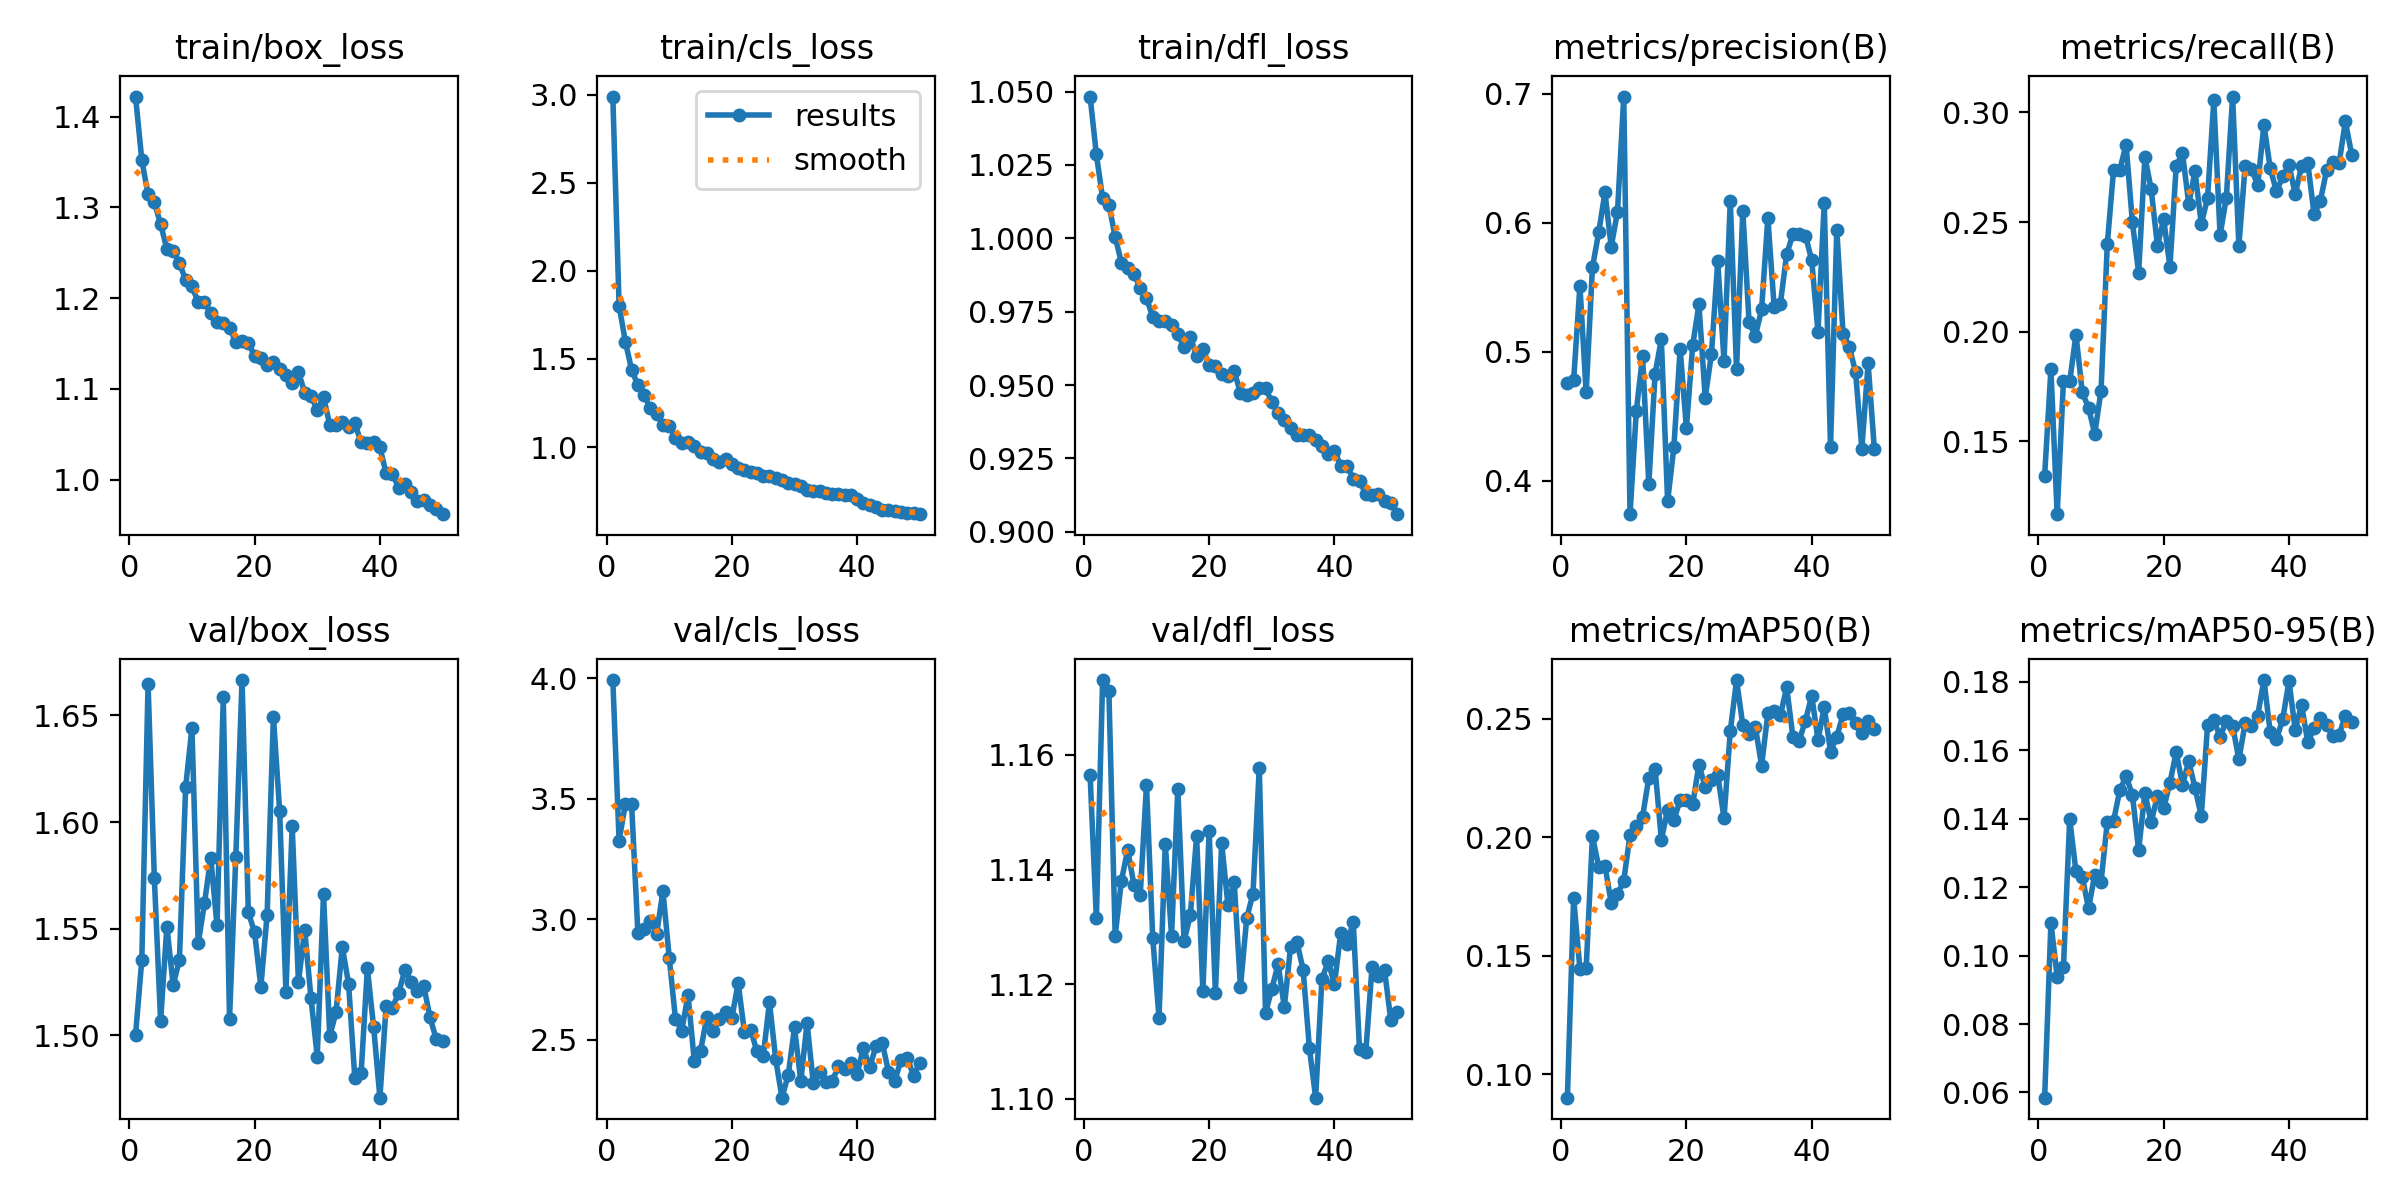

Data behind this chart, as committed beside it:
epoch, time, train/box_loss, train/cls_loss, train/dfl_loss, metrics/precision(B), metrics/recall(B), metrics/mAP50(B), metrics/mAP50-95(B), val/box_loss, val/cls_loss, val/dfl_loss, lr/pg0, lr/pg1, lr/pg2
1, 676.1, 1.422, 2.989, 1.048, 0.4756, 0.1344, 0.0901, 0.05848, 1.5, 3.993, 1.157, 0.0001444, 0.0001444, 0.0001444
2, 1306, 1.352, 1.803, 1.029, 0.4779, 0.1828, 0.1741, 0.1095, 1.535, 3.326, 1.131, 0.0002836, 0.0002836, 0.0002836
3, 1965, 1.314, 1.598, 1.014, 0.5512, 0.1168, 0.1445, 0.09382, 1.665, 3.479, 1.173, 0.0004172, 0.0004172, 0.0004172
4, 2672, 1.306, 1.439, 1.011, 0.4685, 0.1774, 0.1446, 0.09661, 1.574, 3.477, 1.171, 0.0004092, 0.0004092, 0.0004092
5, 3371, 1.281, 1.351, 1.001, 0.5654, 0.1773, 0.2004, 0.1398, 1.507, 2.945, 1.128, 0.0004005, 0.0004005, 0.0004005
6, 4096, 1.254, 1.293, 0.9917, 0.5926, 0.1987, 0.1875, 0.1246, 1.551, 2.961, 1.138, 0.0003919, 0.0003919, 0.0003919
7, 4832, 1.252, 1.221, 0.9899, 0.6235, 0.1724, 0.1879, 0.123, 1.524, 2.995, 1.143, 0.0003833, 0.0003833, 0.0003833
8, 5582, 1.239, 1.19, 0.9878, 0.5815, 0.1653, 0.1722, 0.1138, 1.535, 2.94, 1.137, 0.0003747, 0.0003747, 0.0003747
9, 6296, 1.22, 1.125, 0.9832, 0.6087, 0.1535, 0.1758, 0.1236, 1.617, 3.117, 1.136, 0.0003661, 0.0003661, 0.0003661
10, 7024, 1.213, 1.118, 0.9797, 0.6979, 0.1731, 0.1817, 0.1214, 1.644, 2.841, 1.155, 0.0003575, 0.0003575, 0.0003575
11, 7711, 1.195, 1.054, 0.9732, 0.3741, 0.2399, 0.2009, 0.1391, 1.543, 2.586, 1.128, 0.0003489, 0.0003489, 0.0003489
12, 8426, 1.196, 1.025, 0.9718, 0.4538, 0.2739, 0.2047, 0.1393, 1.562, 2.538, 1.114, 0.0003403, 0.0003403, 0.0003403
13, 9094, 1.183, 1.026, 0.9719, 0.4966, 0.274, 0.2086, 0.1483, 1.583, 2.686, 1.144, 0.0003316, 0.0003316, 0.0003316
14, 9747, 1.173, 1.007, 0.9704, 0.3975, 0.2853, 0.225, 0.1524, 1.552, 2.414, 1.128, 0.000323, 0.000323, 0.000323
15, 10415, 1.172, 0.971, 0.9672, 0.4831, 0.2501, 0.2288, 0.147, 1.658, 2.453, 1.154, 0.0003144, 0.0003144, 0.0003144
16, 11080, 1.167, 0.9637, 0.9629, 0.5096, 0.2269, 0.1989, 0.1308, 1.508, 2.594, 1.127, 0.0003058, 0.0003058, 0.0003058
17, 11739, 1.152, 0.9305, 0.9663, 0.3841, 0.2797, 0.2115, 0.1475, 1.584, 2.537, 1.132, 0.0002972, 0.0002972, 0.0002972
18, 12395, 1.153, 0.9175, 0.9599, 0.4261, 0.2651, 0.2074, 0.139, 1.667, 2.585, 1.146, 0.0002886, 0.0002886, 0.0002886
19, 13044, 1.15, 0.9296, 0.9624, 0.5023, 0.2392, 0.2155, 0.1465, 1.558, 2.615, 1.119, 0.00028, 0.00028, 0.00028
20, 13690, 1.137, 0.9016, 0.9569, 0.4408, 0.2513, 0.2155, 0.143, 1.548, 2.59, 1.147, 0.0002714, 0.0002714, 0.0002714
21, 14337, 1.134, 0.8783, 0.9564, 0.5051, 0.2296, 0.214, 0.1505, 1.523, 2.735, 1.119, 0.0002627, 0.0002627, 0.0002627
22, 14990, 1.126, 0.8686, 0.9536, 0.5367, 0.2757, 0.2305, 0.1594, 1.556, 2.533, 1.145, 0.0002541, 0.0002541, 0.0002541
23, 15689, 1.13, 0.8578, 0.953, 0.4644, 0.2814, 0.2211, 0.1499, 1.649, 2.542, 1.134, 0.0002455, 0.0002455, 0.0002455
24, 16453, 1.121, 0.8531, 0.9547, 0.4986, 0.2582, 0.224, 0.1568, 1.605, 2.452, 1.138, 0.0002369, 0.0002369, 0.0002369
25, 17204, 1.115, 0.8356, 0.9473, 0.5704, 0.2732, 0.2262, 0.149, 1.52, 2.431, 1.119, 0.0002283, 0.0002283, 0.0002283
26, 17964, 1.106, 0.8379, 0.9468, 0.4928, 0.2491, 0.208, 0.1407, 1.598, 2.656, 1.132, 0.0002197, 0.0002197, 0.0002197
27, 18666, 1.119, 0.8217, 0.9473, 0.6172, 0.261, 0.2446, 0.1672, 1.525, 2.418, 1.136, 0.0002111, 0.0002111, 0.0002111
28, 19409, 1.096, 0.8151, 0.9491, 0.4865, 0.3055, 0.2662, 0.1689, 1.549, 2.259, 1.158, 0.0002024, 0.0002024, 0.0002024
29, 20043, 1.092, 0.7933, 0.949, 0.6093, 0.244, 0.2472, 0.1638, 1.518, 2.354, 1.115, 0.0001938, 0.0001938, 0.0001938
30, 20623, 1.077, 0.7882, 0.9441, 0.5229, 0.2612, 0.2436, 0.1686, 1.49, 2.551, 1.119, 0.0001852, 0.0001852, 0.0001852
31, 21210, 1.091, 0.7816, 0.9406, 0.5123, 0.3073, 0.2465, 0.1672, 1.566, 2.327, 1.123, 0.0001766, 0.0001766, 0.0001766
32, 21848, 1.06, 0.7576, 0.938, 0.5328, 0.2392, 0.2301, 0.1573, 1.5, 2.57, 1.116, 0.000168, 0.000168, 0.000168
33, 22498, 1.06, 0.7531, 0.9355, 0.6038, 0.2756, 0.2522, 0.1678, 1.511, 2.32, 1.127, 0.0001594, 0.0001594, 0.0001594
34, 23175, 1.063, 0.7508, 0.933, 0.5351, 0.2744, 0.2531, 0.1669, 1.541, 2.365, 1.127, 0.0001508, 0.0001508, 0.0001508
35, 23818, 1.058, 0.7409, 0.9329, 0.5374, 0.2668, 0.2513, 0.1701, 1.524, 2.324, 1.123, 0.0001422, 0.0001422, 0.0001422
36, 24464, 1.062, 0.7359, 0.9331, 0.5756, 0.2943, 0.2632, 0.1805, 1.48, 2.327, 1.109, 0.0001335, 0.0001335, 0.0001335
37, 25138, 1.041, 0.7363, 0.9314, 0.5911, 0.2746, 0.2422, 0.1654, 1.482, 2.389, 1.1, 0.0001249, 0.0001249, 0.0001249
38, 25798, 1.04, 0.7259, 0.9293, 0.5916, 0.264, 0.2407, 0.1631, 1.531, 2.378, 1.121, 0.0001163, 0.0001163, 0.0001163
39, 26454, 1.041, 0.7251, 0.9265, 0.5902, 0.2708, 0.2492, 0.1691, 1.504, 2.402, 1.124, 0.0001077, 0.0001077, 0.0001077
40, 27110, 1.036, 0.7044, 0.9277, 0.5709, 0.276, 0.2596, 0.1801, 1.471, 2.359, 1.12, 9.9093e-05, 9.9093e-05, 9.9093e-05
41, 27754, 1.007, 0.6798, 0.9225, 0.5154, 0.2627, 0.241, 0.1659, 1.514, 2.466, 1.129, 9.048e-05, 9.048e-05, 9.048e-05
42, 28403, 1.006, 0.6727, 0.9225, 0.6156, 0.2755, 0.2547, 0.1733, 1.513, 2.385, 1.127, 8.1867e-05, 8.1867e-05, 8.1867e-05
43, 29050, 0.9908, 0.6573, 0.9181, 0.4258, 0.2771, 0.236, 0.1623, 1.52, 2.474, 1.131, 7.3254e-05, 7.3254e-05, 7.3254e-05
44, 29694, 0.9956, 0.6451, 0.9174, 0.5947, 0.2535, 0.2424, 0.1665, 1.531, 2.488, 1.109, 6.4641e-05, 6.4641e-05, 6.4641e-05
45, 30339, 0.9857, 0.6451, 0.913, 0.5141, 0.2596, 0.2517, 0.1693, 1.525, 2.368, 1.108, 5.6028e-05, 5.6028e-05, 5.6028e-05
46, 30985, 0.976, 0.6345, 0.9125, 0.5039, 0.2736, 0.2522, 0.1673, 1.521, 2.33, 1.123, 4.7415e-05, 4.7415e-05, 4.7415e-05
47, 31630, 0.977, 0.6306, 0.9131, 0.4842, 0.2773, 0.2482, 0.1642, 1.523, 2.415, 1.121, 3.8802e-05, 3.8802e-05, 3.8802e-05
48, 32280, 0.9718, 0.6286, 0.9104, 0.4249, 0.2769, 0.2438, 0.1645, 1.508, 2.424, 1.122, 3.0189e-05, 3.0189e-05, 3.0189e-05
49, 32904, 0.9677, 0.6257, 0.91, 0.4911, 0.2959, 0.2489, 0.1701, 1.498, 2.351, 1.114, 2.1576e-05, 2.1576e-05, 2.1576e-05
50, 33530, 0.9618, 0.6191, 0.906, 0.4243, 0.2808, 0.2457, 0.1683, 1.498, 2.403, 1.115, 1.2963e-05, 1.2963e-05, 1.2963e-05
